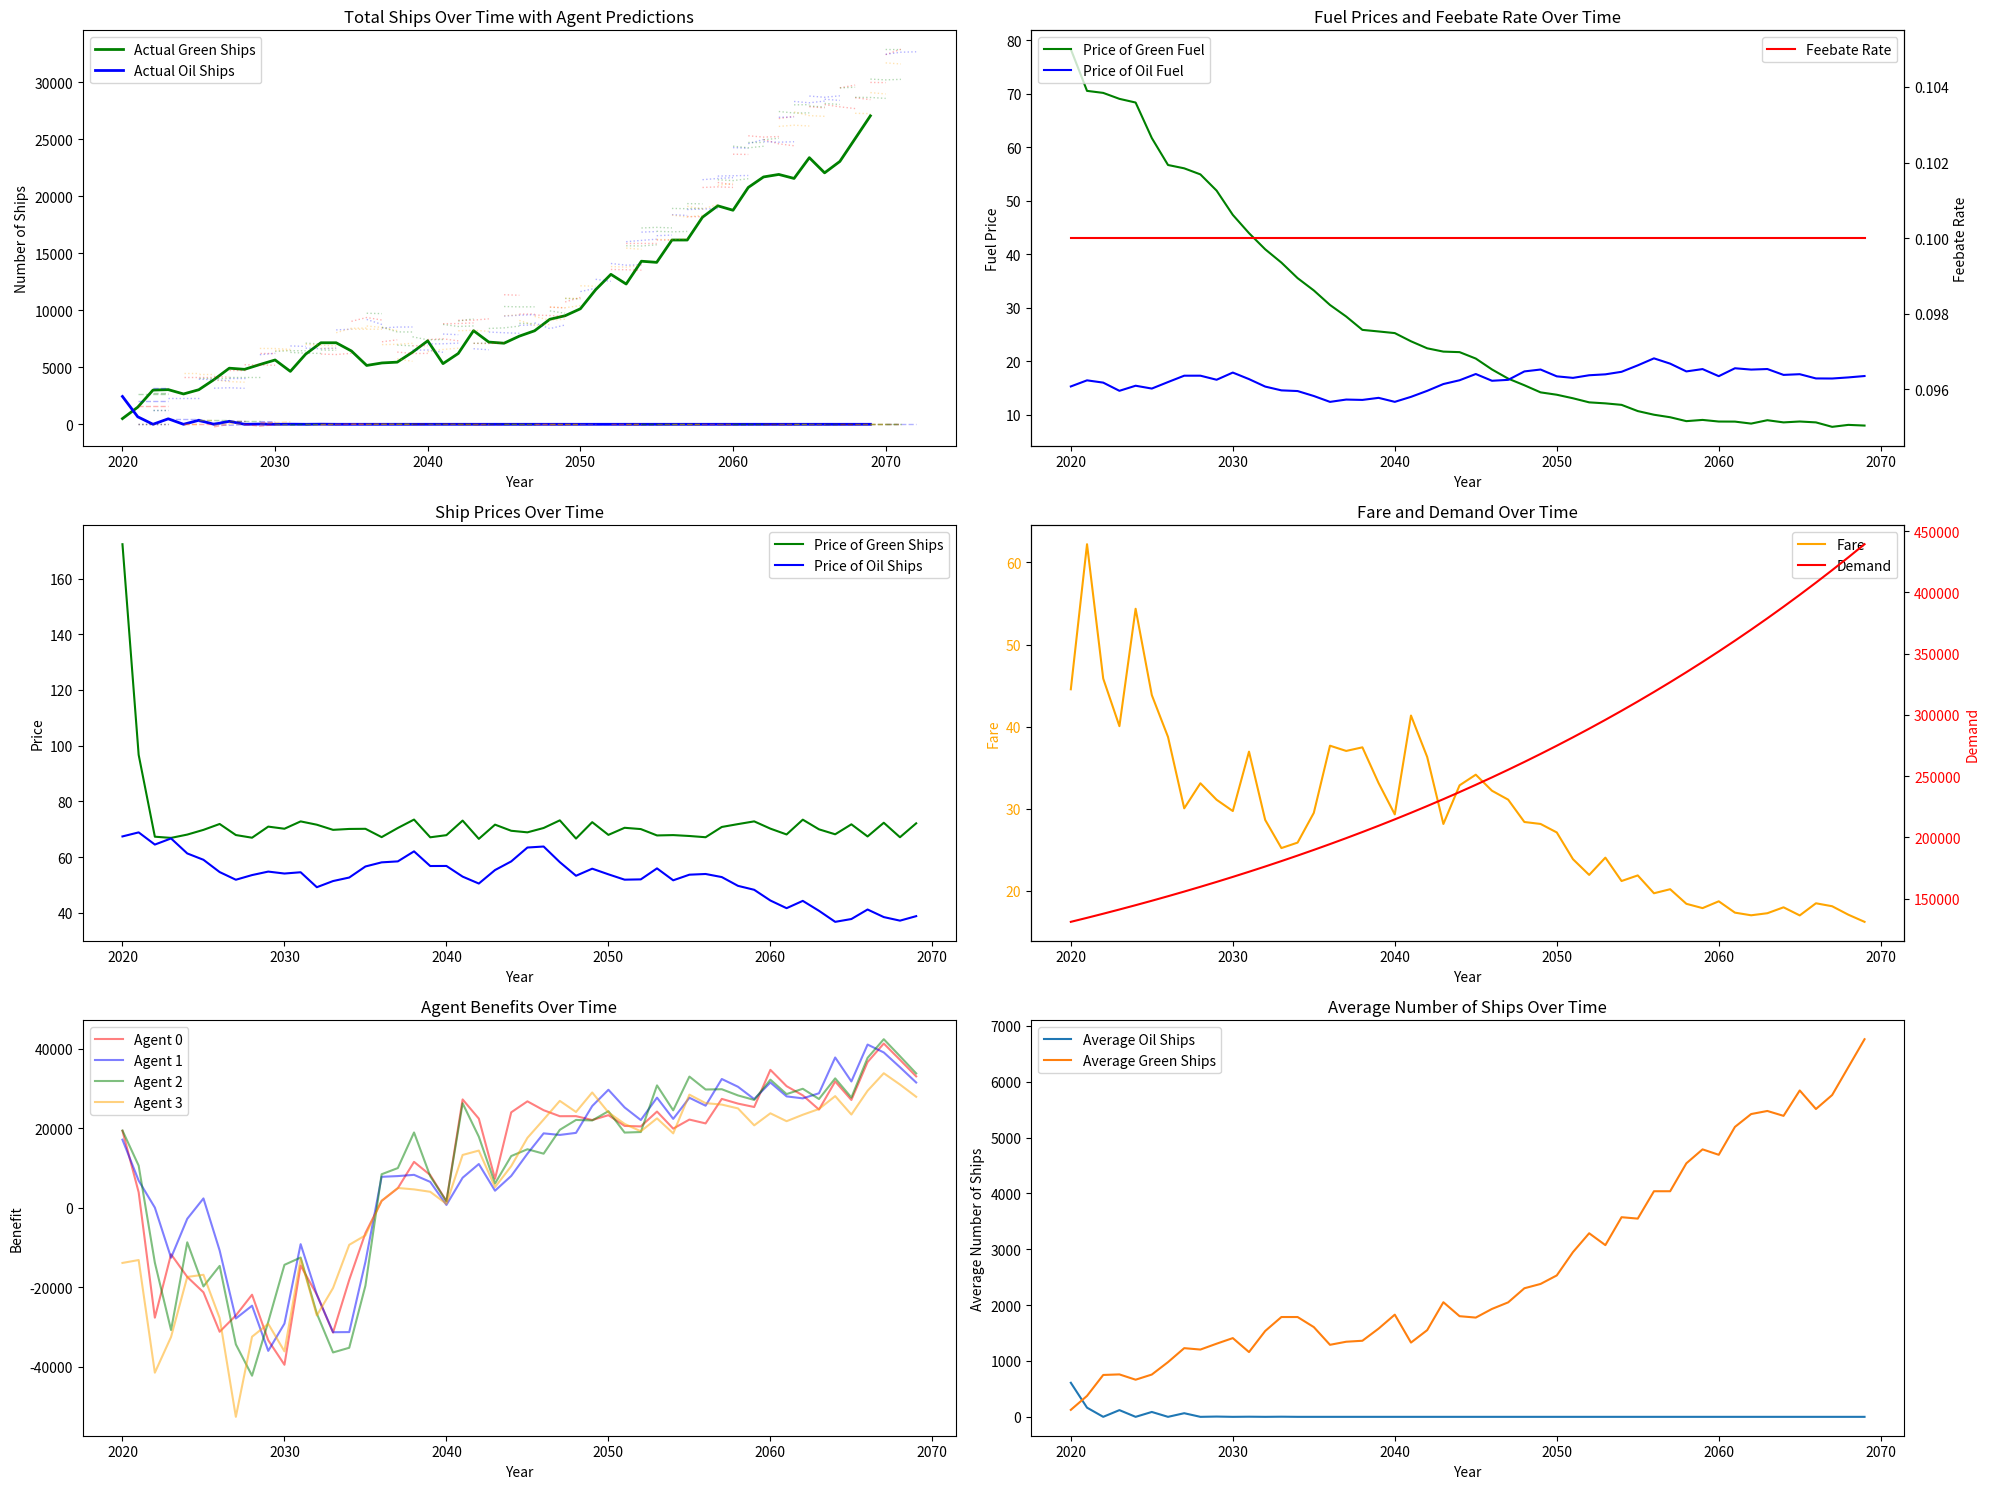

Here is the Python script that generated this plot: (Note: this script raises an exception after producing the figure.)
import random
import matplotlib.pyplot as plt
import numpy as np

DISCOUNT_RATE = 0.05  # 割引率

class Agent:
    def __init__(self, i):
        self.n_green = random.randint(0, 1)  # green船の数
        self.n_oil = random.randint(150, 250)  # oil船の数
        self.ind = i  # 識別子
        self.benefit = 0  # 初期利益
        self.last_benefit = 0  # 前年の利益
        self.history_oil = [] #重油のログ
        self.history_green = [] #グリーンのログ
        self.history_predict_n_oil = [] #重油船の総数の予測ログ
        self.history_predict_n_green = [] #グリーン船の総数の予測ログ

    def renew(self, env, year):  # 決算
        self.cost = self.n_green * (1/20*env.pv_green + env.p_green) + self.n_oil * (1/20*env.pv_oil + env.p_oil)  # 輸送コスト
        self.sales = (self.n_green + self.n_oil) * env.fare  # 売上
        self.last_benefit = self.benefit  # 前年の利益を更新
        self.benefit = self.sales - self.cost  # 利益

    def trade(self, env, other_agents):  # 売買
        avg_green = sum(agent.n_green for agent in other_agents) / len(other_agents)
        avg_oil = sum(agent.n_oil for agent in other_agents) / len(other_agents)
        n_green_old = self.n_green
        n_oil_old = self.n_oil

        past_years = random.randint(3, 10)
        future_years = random.randint(1, 3)

        predict_n_oils, predict_n_greens = self.predict_n_future(env, other_agents, past_years, future_years) # 未来の船の数を予測(他のエージェントの合計)
        # print(f"Agent {self.ind}: Predicted {predict_n_oils} oil ships and {predict_n_greens} green ships in {future_years} years.")

        max_benefit = -1e9 # 負の無限大（最大値を求めるため）
        best_diff_oil = 0
        best_diff_green = 0

        test_case = 500 # 重油船、グリーン船の購入数の変動の幅
        for diff_oil in range(-test_case,test_case+1, 10):
            for diff_green in range(-test_case,test_case+1, 10):
                n_oil = max(0, self.n_oil + diff_oil)
                n_green = max(0, self.n_green + diff_green)
                predict_total_n_oils = predict_n_oils + n_oil # 自分の重油船の数を加える
                predict_total_n_greens = predict_n_greens + n_green # 自分のグリーン船の数を加える
                predict_penalties, predict_rebates = self.predict_feebate_future(env, predict_total_n_oils, predict_total_n_greens, n_oil, n_green, future_years)

                predict_costs = 0
                predict_sales = 0
                predict_benefits = 0
                for i in range(future_years):
                    predict_costs = (n_oil + diff_oil*i) * (1/20*env.pv_oil + env.p_oil) + (n_green + diff_green*i) * (1/20*env.pv_green + env.p_green)
                    predict_fare = env.fare * 1.025 ** (i + 1) * env.total_n / (predict_total_n_oils[i] + predict_total_n_greens[i]) if predict_total_n_oils[i] + predict_total_n_greens[i] != 0 else 0 # 運賃の予測（需要が年率2.5%増加）
                    predict_sales = (n_oil + diff_oil*i + n_green + diff_green*i) * predict_fare
                    predict_benefits += (predict_sales - predict_costs - predict_penalties[i] + predict_rebates[i]) * (1 - DISCOUNT_RATE) ** (i + 1) # 割引現在価値
                if predict_benefits > max_benefit:
                    max_benefit = predict_benefits
                    best_diff_oil = diff_oil
                    best_diff_green = diff_green
                    best_predict_total_n_oils = predict_total_n_oils
                    best_predict_total_n_greens = predict_total_n_greens
        
        
        self.history_predict_n_oil.append(best_predict_total_n_oils)
        self.history_predict_n_green.append(best_predict_total_n_greens)
        self.n_green += best_diff_green
        self.n_oil += best_diff_oil

        if best_diff_oil == test_case or best_diff_oil == -test_case or best_diff_green == test_case or best_diff_green == -test_case:
            # 購入数が最大値または最小値に達した場合、警告を表示
            # print(f"Agent {self.ind}: The number of ships has reached the maximum or minimum value. Bought {best_diff_oil} oil ships and {best_diff_green} green ships.")
            pass

        self.n_oil = max(0, self.n_oil)
        self.n_green = max(0, self.n_green)
        self.history_oil.append(self.n_oil - n_oil_old)
        self.history_green.append(self.n_green - n_green_old)

    def predict_n(self, env, agents, year):
        predict_sum_n_oil = 0; predict_sum_n_green = 0

        # 自分以外のAgentが買う重油船の数を予測
        for agent in agents:

            # もし自分であればスキップ
            if agent.ind == self.ind:
              continue

            if len(agent.history_green) == 0:
                new_buy_oil = random.randint(0, 5)
                new_buy_green = random.randint(0, 5)
            elif len(agent.history_green) < year:
                new_buy_oil = sum(agent.history_oil)/ len(agent.history_oil)
                new_buy_green = sum(agent.history_green)/ len(agent.history_green)
            else:
            #total
                new_buy_oil = sum(agent.history_oil[-year:]) / year
                new_buy_green = sum(agent.history_green[-year:]) / year

            predict_sum_n_oil += new_buy_oil
            predict_sum_n_green += new_buy_green

        #整数化
        return env.total_n_oil + int(predict_sum_n_oil), env.total_n_green + int(predict_sum_n_green)
    
    def predict_n_future(self, env, agents, past_years, future_years):
        """
        過去past_years年間の特徴量を用いて、未来future_years年後の船の数を予測する
        """
        predict_sum_n_oils = np.zeros(future_years)
        predict_sum_n_greens = np.zeros(future_years)

        # 自分以外のAgentが買う重油船の数を予測
        for agent in agents:
            # もし自分であればスキップ
            if agent.ind == self.ind:
                continue
            
            new_buy_oils = np.zeros(future_years)
            new_buy_greens = np.zeros(future_years)
            for i in range(future_years):
                # 過去past_years年間の特徴量を取得
                year = len(agent.history_green) + i
                if len(agent.history_green) == 0:
                    if i == 0:
                        new_buy_oil = random.randint(0, 5)
                        new_buy_green = random.randint(0, 5)
                    else:
                        # 履歴がなく将来予測の場合、前の予測を使用
                        new_buy_oil = new_buy_oils[i-1]
                        new_buy_green = new_buy_greens[i-1]
                elif len(agent.history_green) < past_years:
                    new_buy_oil = sum(agent.history_oil) / len(agent.history_oil)
                    new_buy_green = sum(agent.history_green) / len(agent.history_green)
                else:
                    # 過去の履歴と前回までの予測値を考慮して予測
                    if i == 0:
                        # 最初の年は履歴のみから予測
                        new_buy_oil = sum(agent.history_oil[-past_years:]) / past_years
                        new_buy_green = sum(agent.history_green[-past_years:]) / past_years
                    else:
                        # 過去の履歴から最新のデータをi個除き、代わりに前回の予測i個を使用
                        past_data_oil = agent.history_oil[-(past_years-i):] if (past_years-i) > 0 else []
                        past_data_green = agent.history_green[-(past_years-i):] if (past_years-i) > 0 else []
                        
                        # 前回の予測データ
                        forecast_data_oil = new_buy_oils[:i].tolist()
                        forecast_data_green = new_buy_greens[:i].tolist()
                        
                        # 履歴と予測を組み合わせて平均
                        combined_data_oil = past_data_oil + forecast_data_oil
                        combined_data_green = past_data_green + forecast_data_green
                        
                        if len(combined_data_oil) > 0:
                            new_buy_oil = sum(combined_data_oil) / len(combined_data_oil)
                            new_buy_green = sum(combined_data_green) / len(combined_data_green)
                        else:
                            new_buy_oil = 0
                            new_buy_green = 0
                new_buy_oils[i] = new_buy_oil
                new_buy_greens[i] = new_buy_green
            
            predict_sum_n_oils += new_buy_oils
            predict_sum_n_greens += new_buy_greens
        return env.total_n_oil + predict_sum_n_oils, env.total_n_green + predict_sum_n_greens

    def predict_feebate(self, env, n_oil, n_green, self_n_oil, self_n_green, feebate_rate=None):
        feebate_rate = env.feebate_rate if feebate_rate is None else feebate_rate
        if n_oil == 0:
            return 0, 0
        if n_oil != 0:
               penalty = self_n_oil * (env.p_green - env.p_oil * feebate_rate) * n_green / n_oil
               rebate = self_n_green * (env.p_green - env.p_oil * feebate_rate)

               penalty = max(0, penalty)
               rebate = max(0, rebate)
               return penalty ,rebate
    
    def predict_feebate_future(self, env, n_oils :np.ndarray, n_greens :np.ndarray, self_n_oil, self_n_green, future_years):
        penalties = np.zeros(future_years)
        rebates = np.zeros(future_years)
        for i in range(future_years):
            penalty, rebate = self.predict_feebate(env, n_oils[i], n_greens[i], self_n_oil, self_n_green)
            penalties[i] = penalty
            rebates[i] = rebate
        return penalties, rebates


class Env:
    def __init__(self, agents, initial_p_green, initial_p_oil, initial_pv_green, initial_pv_oil, initial_fare, initial_feebate_rate):
        self.agents = agents
        self.p_green = initial_p_green
        self.p_oil = initial_p_oil
        self.pv_green = initial_pv_green
        self.pv_oil = initial_pv_oil
        self.fare = initial_fare
        self.total_n_green = self.cal_total_n_green()
        self.total_n_oil = self.cal_total_n_oil()
        self.total_n = self.total_n_green + self.total_n_oil
        self.demand = self.fare * self.total_n
        self.feebate_rate = initial_feebate_rate
        self.update()

    def cal_total_n_oil(self):
        return sum(agent.n_oil for agent in self.agents)

    def cal_total_n_green(self):
        return sum(agent.n_green for agent in self.agents)

    def market(self):
        self.p_oil *= 1 + random.uniform(-0.10, 0.10)
        self.pv_oil *= 1 + random.uniform(-0.10, 0.10)

        self.p_green = max(self.p_green, self.p_oil/2) *(1+random.uniform(-0.10, 0))
        self.pv_green = max(min(180 ,180*200*4/(self.total_n_green+1)),70) *(1+random.uniform(-0.05, 0.05)) # 200 = 25年くらいで下がるように

    def feebate(self):
        feebate_rate = self.feebate_rate

        sum_n_oil = self.cal_total_n_oil()
        sum_n_green = self.cal_total_n_green()
        
        penalty_rate = (self.p_green - self.p_oil * feebate_rate) * sum_n_green / sum_n_oil if sum_n_oil != 0 else 0
        rebate_rate = self.p_green - self.p_oil * feebate_rate if sum_n_oil != 0 else 0

        penalty_rate = max(0, penalty_rate)
        rebate_rate = max(0, rebate_rate)

        for agent in self.agents:
            penalty = agent.n_oil * penalty_rate
            agent.benefit -= penalty

        for agent in self.agents:
            rebate = agent.n_green * rebate_rate
            agent.benefit += rebate

    def update(self):
        self.total_n_green = self.cal_total_n_green()
        self.total_n_oil = self.cal_total_n_oil()
        self.total_n = self.total_n_green + self.total_n_oil
        self.demand *= 1.025  # 毎年2.5%増加
        self.fare = self.demand / self.total_n
        self.market()
        self.feebate()


class Simulation:
    N = 4  # エージェントの数

    def __init__(self, Agent, Env, time=50, initial_p_green=83.55, initial_p_oil=13.64, initial_pv_green=180, initial_pv_oil=70, initial_fare=144.8, initial_feebate_rate=0.1):
        # 初期値
        random.seed(1001)
        self.time = time  # シミュレーション期間
        self.initial_p_green = initial_p_green # 最初のgreen燃料価格
        self.initial_p_oil = initial_p_oil  # 最初のoil燃料価格
        self.initial_pv_green = initial_pv_green  # 最初のgreen船の価格
        self.initial_pv_oil = initial_pv_oil  # 最初のoil船の価格
        self.initial_fare = initial_fare  # 最初の運賃
        self.initial_feebate_rate = initial_feebate_rate  # フィーベイト率

        # N個のエージェントを作成
        self.agents = [Agent(i) for i in range(self.N)]

        # 環境の作成
        self.env = Env(self.agents, self.initial_p_green, self.initial_p_oil, self.initial_pv_green,
                       self.initial_pv_oil, self.initial_fare, self.initial_feebate_rate)

        # 結果を保存するリスト
        self.years = []
        self.total_n_green_history = []
        self.total_n_oil_history = []
        self.total_n_history = []
        self.p_green_history = []
        self.p_oil_history = []
        self.pv_green_history = []
        self.pv_oil_history = []
        self.fare_history = []
        self.demand_history = []
        self.benefit_history = []
        self.agent_benefit_history = [[] for _ in range(self.N)]
        self.agent_avg_oil = []
        self.agent_avg_green = []
        self.feebate_rate_history = []

    def run(self):
        # シミュレーションの実行
        for year in range(2020, 2020 + self.time):
            self.years.append(year)

            for agent in self.agents:
                agent.trade(self.env, self.agents)

            self.env.update()

            for agent in self.agents:
                agent.renew(self.env, year)

            self.total_n_green_history.append(self.env.total_n_green)
            self.total_n_oil_history.append(self.env.total_n_oil)
            self.total_n_history.append(self.env.total_n)
            self.p_green_history.append(self.env.p_green)
            self.p_oil_history.append(self.env.p_oil)
            self.pv_green_history.append(self.env.pv_green)
            self.pv_oil_history.append(self.env.pv_oil)
            self.fare_history.append(self.env.fare)
            self.demand_history.append(self.env.demand)
            self.agent_avg_oil.append(sum(agent.n_oil for agent in self.agents) / len(self.agents))
            self.agent_avg_green.append(sum(agent.n_green for agent in self.agents) / len(self.agents))
            self.feebate_rate_history.append(self.env.feebate_rate)

            # エージェントごとの利益を記録
            for i, agent in enumerate(self.agents):
                self.agent_benefit_history[i].append(agent.benefit)

            print("\r" + f"Year: {year}, Total Green Ships: {self.env.total_n_green}, Total Oil Ships: {self.env.total_n_oil}, Demand: {self.env.demand}, Fare: {self.env.fare}", end="")
        print("\n")

    def plot(self):
        # 結果の表示
        print("Year\tShips\tDemand\tFare")
        for year, total_n, demand, fare in zip(self.years, self.total_n_history, self.demand_history, self.fare_history):
            print(f"{year}\t{total_n}\t{demand:.2f}\t{fare:.2f}")

        # グラフのプロット
        plt.figure(figsize=(20, 15))
        agent_colors = ['red', 'blue', 'green', 'orange']  # エージェントごとの色

        # 1. 総green船とoil船の数の変化と各エージェントの予測
        plt.subplot(3, 2, 1)
        # 実際の推移をプロット
        plt.plot(self.years, self.total_n_green_history, label='Actual Green Ships', color='green', linewidth=2)
        plt.plot(self.years, self.total_n_oil_history, label='Actual Oil Ships', color='blue', linewidth=2)
        
        # 各エージェントの予測をプロット
        
        for i, agent in enumerate(self.agents):
            color_green = agent_colors[i % len(agent_colors)]
            color_oil = agent_colors[i % len(agent_colors)]
            
            # 各時点での予測をプロット
            for t, year in enumerate(self.years):
                if t < len(agent.history_predict_n_oil) and t < len(agent.history_predict_n_green):
                    # 予測の長さ（future_years）を取得
                    future_years = len(agent.history_predict_n_oil[t])
                    if future_years > 0:
                        # 予測データの時間軸を作成
                        future_x = [year + j for j in range(1, future_years + 1)]
                        
                        # 油船の予測をプロット
                        plt.plot(future_x, agent.history_predict_n_oil[t],
                            color=color_oil, linestyle='--', alpha=0.3, linewidth=1)
                        
                        # グリーン船の予測をプロット
                        plt.plot(future_x, agent.history_predict_n_green[t],
                            color=color_green, linestyle=':', alpha=0.3, linewidth=1)
        
        plt.title('Total Ships Over Time with Agent Predictions')
        plt.xlabel('Year')
        plt.ylabel('Number of Ships')
        plt.legend(['Actual Green Ships', 'Actual Oil Ships'])
        # plt.ylim(0, 10000)

        # 2. greenとoil燃料の価格とfeebate rateの変化
        plt.subplot(3, 2, 2)
        plt.plot(self.years, self.p_green_history, label='Price of Green Fuel', color='green')
        plt.plot(self.years, self.p_oil_history, label='Price of Oil Fuel', color='blue')
        plt.title('Fuel Prices and Feebate Rate Over Time')
        plt.xlabel('Year')
        plt.ylabel('Fuel Price')
        plt.legend(loc='upper left')
        ax2 = plt.twinx()
        ax2.plot(self.years, self.feebate_rate_history, label='Feebate Rate', color='red')
        ax2.set_ylabel('Feebate Rate')
        ax2.legend(loc='upper right')
        # plt.ylim(0, 100)

        # 3. greenとoil船の価格の変化
        plt.subplot(3, 2, 3)
        plt.plot(self.years, self.pv_green_history, label='Price of Green Ships', color='green')
        plt.plot(self.years, self.pv_oil_history, label='Price of Oil Ships', color='blue')
        plt.title('Ship Prices Over Time')
        plt.xlabel('Year')
        plt.ylabel('Price')
        plt.legend()
        # plt.ylim(0, 190)

        # 4. 運賃と需要の変化 - 左右の軸を使用
        ax1 = plt.subplot(3, 2, 4)
        color = 'orange'
        ax1.set_xlabel('Year')
        ax1.set_ylabel('Fare', color=color)
        ax1.plot(self.years, self.fare_history, color=color, label='Fare')
        ax1.tick_params(axis='y', labelcolor=color)
        # ax1.set_ylim(0, 120)

        ax2 = ax1.twinx()  # 右側のy軸を作成
        color = 'red'
        ax2.set_ylabel('Demand', color=color)
        ax2.plot(self.years, self.demand_history, color=color, label='Demand')
        ax2.tick_params(axis='y', labelcolor=color)

        # 凡例の作成
        lines1, labels1 = ax1.get_legend_handles_labels()
        lines2, labels2 = ax2.get_legend_handles_labels()
        ax1.legend(lines1 + lines2, labels1 + labels2, loc='best')

        plt.title('Fare and Demand Over Time')

        # 5. 利益をエージェントごとに色分けして描画
        plt.subplot(3, 2, 5)

        for i, agent in enumerate(self.agents):
            plt.plot(self.years, self.agent_benefit_history[agent.ind], label=f'Agent {agent.ind}',
                    color=agent_colors[i], alpha=0.5)
        plt.title('Agent Benefits Over Time')
        plt.xlabel('Year')
        plt.ylabel('Benefit')
        plt.legend()

        # 6. 通常と特殊の平均船数の比較
        plt.subplot(3, 2, 6)
        plt.plot(self.years, self.agent_avg_oil, label='Average Oil Ships')
        plt.plot(self.years, self.agent_avg_green, label='Average Green Ships')
        plt.xlabel('Year')
        plt.ylabel('Average Number of Ships')
        plt.title('Average Number of Ships Over Time')
        plt.legend()
        # plt.ylim(0, 1200)

        # レイアウトの調整
        plt.tight_layout()

        # 画像として保存
        plt.savefig('results/simulation_results.png', dpi=300, bbox_inches='tight')
        plt.close()

        # 結果の表示
        print("Final Total Green Ships:", self.env.total_n_green)
        print("Final Total Oil Ships:", self.env.total_n_oil)
    
    def validate(self):
        """
        シミュレーションの結果を検証する
        1. 2050年までにoil船の数が0になること
        2. 2050年までにoil船の数が初期値の7割以下になること
        """
        index_2050 = self.years.index(2050)
        total_n_oil_to_2050 = self.total_n_oil_history[:index_2050]
        print("2050年までのどこかのタイミングでoil船の数が0になること:")
        if 0 in total_n_oil_to_2050:
            print(f'True ({total_n_oil_to_2050.index(0)}年後)')
        else:
            print("False")
        print("2050年までのどこかのタイミングでoil船の数が初期値の7割以下になること:")
        if any(n_oil < 0.7 * total_n_oil_to_2050[0] for n_oil in total_n_oil_to_2050):
            print(f'True ({total_n_oil_to_2050.index(min(total_n_oil_to_2050))}年後に最小値{min(total_n_oil_to_2050)}を記録)')
        else:
            print("False")

if __name__ == '__main__':
    sim = Simulation(Agent, Env)
    sim.run()
    sim.plot()
    sim.validate()